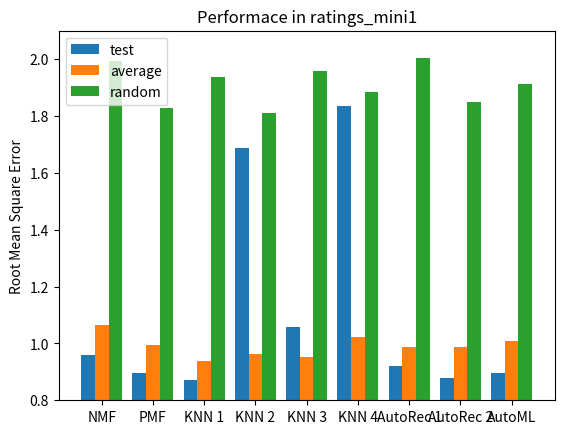

Source code (Python): (Note: this script raises an exception after producing the figure.)
import numpy as np
import matplotlib.pyplot as plt


# NMF PMF
# KNN:pearson user_based, pearson item_based, consine user_based, consine item_based
# DL:user_based,item_based AUTOML
rmse_test_1 = [0.9589552143498027, 0.8975825616051656,
               0.8719899066475113, 1.6879903695796112, 1.0561891278482352, 1.8348478593627644,
               0.9221749416936905, 0.8767345652781093, 0.8950206541477348]
rmse_avg_1 = [1.0659558300552174, 0.993488440953712,
              0.9375211805091772, 0.9626421881232252, 0.9523682045313374, 1.0233522530850658,
              0.9863419503320806, 0.9863419503320806, 1.0083311185434676]
rmse_r_1 = [1.9948201651888404, 1.8278959899665663,
            1.938803417358715, 1.8118301654804547, 1.9593987593570659, 1.8854336839035468,
            2.0036945066179395, 1.8476764851525456, 1.9118292936738492]

rmse_test_2 = [0.8283423430725143, 0.6836935127151379,
               0.7429704468678072, 0.8763411737262952, 0.9807996480792013, 0.7710169593914895,
               0.7405116927214621, 0.8195463570775467, 0.6728123640530519]
rmse_avg_2 = [0.9109091311684795,  0.8102853380528096,
              0.8028199599603268, 0.9446044350957999, 0.9235606662141217, 0.9478901226752994,
              0.893743717036386, 0.893743717036386, 0.8117154223705839]
rmse_r_2 = [2.1349695315270982, 2.2349658202874987,
            2.092015820170493, 2.2691669222491777, 2.204376041855228, 2.1357461830593576,
            2.2076169940961607, 2.189054132416049, 2.1515192990271905]


x = np.arange(9)
total_width, n = 0.8, 3
width = total_width / n
x = x - (total_width - width) / 2
label = ['NMF', 'PMF',
         'KNN 1', 'KNN 2', 'KNN 3', 'KNN 4',
         'AutoRec 1', 'AutoRec 2', 'AutoML']
plt.bar(x, rmse_test_1,  width=width, label='test')
plt.bar(x + width, rmse_avg_1, width=width, label='average')
plt.bar(x + 2*width, rmse_r_1, width=width, label='random')
plt.title('Performace in ratings_mini1')
plt.ylabel('Root Mean Square Error')
plt.legend(loc='best')
plt.ylim(0.8, 2.1)
plt.xticks(np.arange(9), label, rotation='20')
plt.savefig('Performace in ratings_mini1', dpi=900)
plt.show()


x = np.arange(9)
total_width, n = 0.8, 3
width = total_width / n
x = x - (total_width - width) / 2
label = ['NMF', 'PMF',
         'KNN 1', 'KNN 2', 'KNN 3', 'KNN 4',
         'AutoRec 1', 'AutoRec 2', 'AutoML']
plt.bar(x, rmse_test_2,  width=width, label='test')
plt.bar(x + width, rmse_avg_2, width=width, label='average')
plt.bar(x + 2*width, rmse_r_2, width=width, label='random')
plt.title('Performace in ratings_mini2')
plt.ylabel('Root Mean Square Error')
plt.legend(loc='best')
plt.xticks(np.arange(9), label, rotation='20')
plt.ylim(0.6, 2.3)
plt.savefig('Performace in ratings_mini2', dpi=900)
plt.show()
